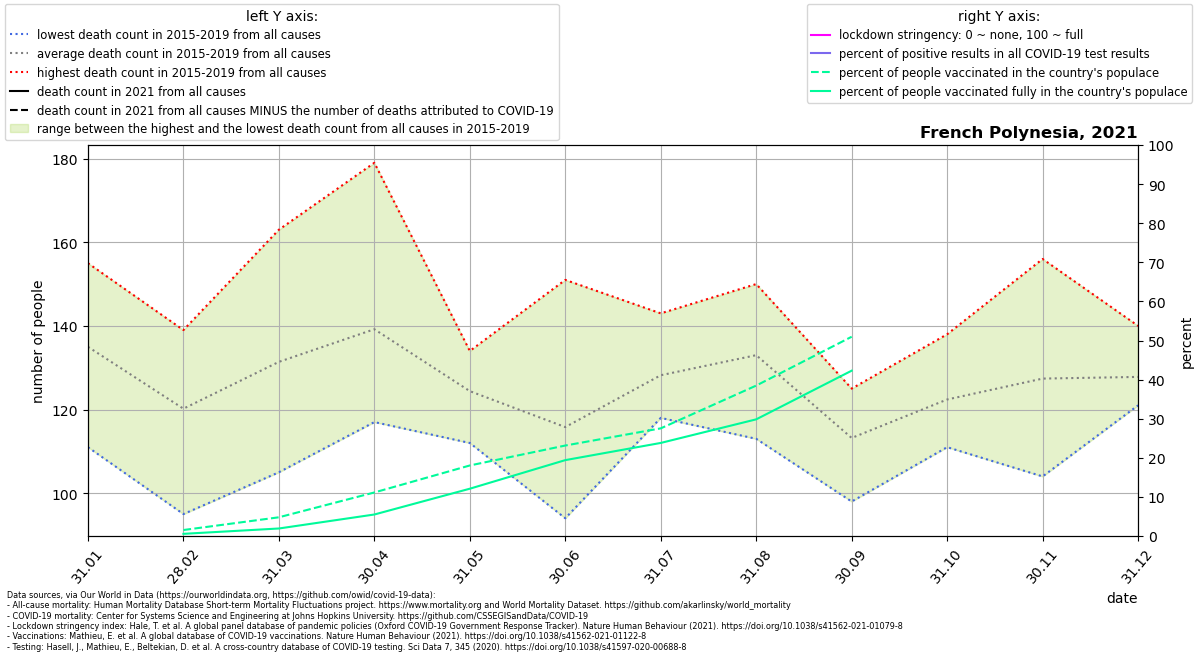

Values plotted in this chart, from the file beside it:
location, date, time, time_unit, deaths_2010_all_ages, deaths_2011_all_ages, deaths_2012_all_ages, deaths_2013_all_ages, deaths_2014_all_ages, deaths_2015_all_ages, deaths_2016_all_ages, deaths_2017_all_ages, deaths_2018_all_ages, deaths_2019_all_ages, deaths_2020_all_ages, deaths_2021_all_ages, new_deaths, new_cases_smoothed, new_tests_smoothed, stringency_index, people_vaccinated, people_fully_vaccinated, population, positive_test_percent
French Polynesia, 2021-01-31, 1, monthly, , , , , , 155.0, 111.0, 132.0, 153.0, 124.0, 125.0, , , , , , , , , 
French Polynesia, 2021-02-28, 2, monthly, , , , , , 95.0, 111.0, 139.0, 132.0, 124.0, 133.0, , 0.0, , , , 4346, 1583, 282534, 
French Polynesia, 2021-03-31, 3, monthly, , , , , , 105.0, 120.0, 141.0, 128.0, 163.0, 148.0, , 0.0, , , , 13544, 5449, 282534, 
French Polynesia, 2021-04-30, 4, monthly, , , , , , 131.0, 126.0, 179.0, 143.0, 117.0, 141.0, , 0.0, , , , 31484, 15560, 282534, 
French Polynesia, 2021-05-31, 5, monthly, , , , , , 120.0, 112.0, 134.0, 133.0, 123.0, 124.0, , 0.0, , , , 50985, 34197, 282534, 
French Polynesia, 2021-06-30, 6, monthly, , , , , , 94.0, 110.0, 106.0, 151.0, 118.0, 126.0, , 0.0, , , , 65393, 54848, 282534, 
French Polynesia, 2021-07-31, 7, monthly, , , , , , 118.0, 124.0, 136.0, 120.0, 143.0, 114.0, , 0.0, , , , 77806, 67269, 282534, 
French Polynesia, 2021-08-31, 8, monthly, , , , , , 124.0, 113.0, 131.0, 150.0, 147.0, 115.0, , 0.0, , , , 108714, 84319, 282534, 
French Polynesia, 2021-09-30, 9, monthly, , , , , , 125.0, 122.0, 98.0, 110.0, 111.0, 133.0, , 0.0, , , , 144000, 119485, 282534, 
French Polynesia, 2021-10-31, 10, monthly, , , , , , 111.0, 114.0, 126.0, 123.0, 138.0, 141.0, , , , , , , , , 
French Polynesia, 2021-11-30, 11, monthly, , , , , , 104.0, 110.0, 156.0, 152.0, 115.0, 157.0, , , , , , , , , 
French Polynesia, 2021-12-31, 12, monthly, , , , , , 127.0, 121.0, 130.0, 121.0, 140.0, 179.0, , , , , , , , , 
